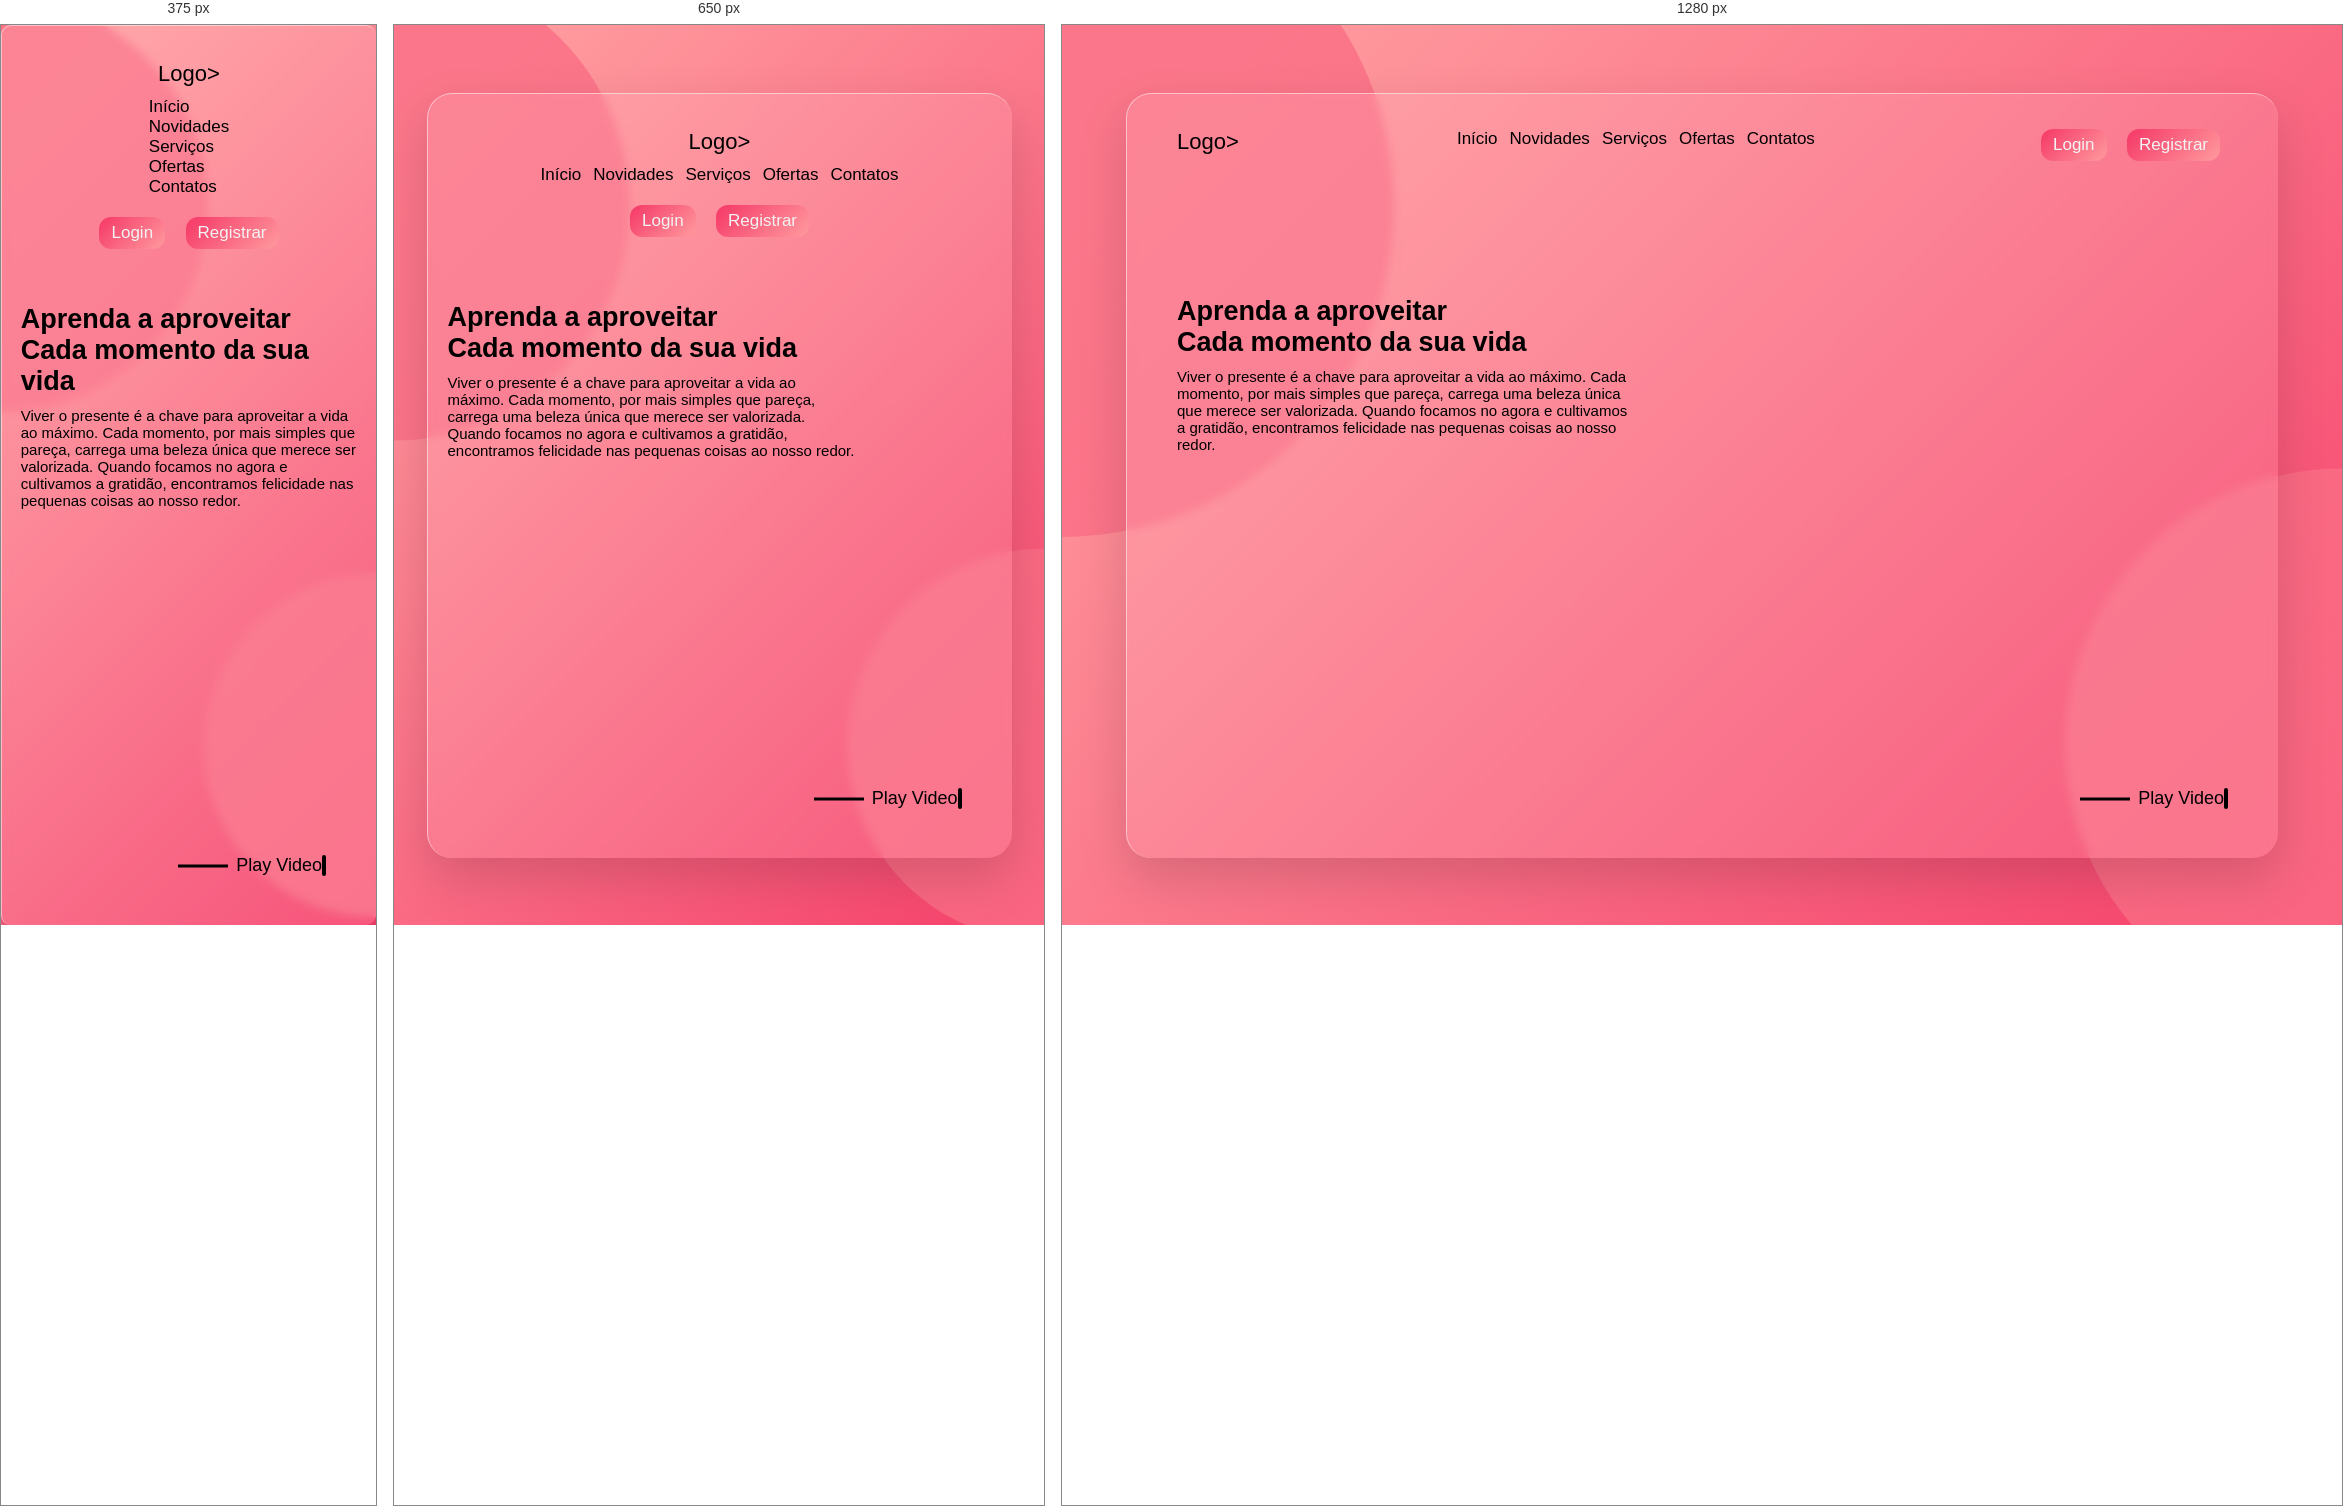
Rendered at 375 px, 650 px and 1280 px, left to right.

<!-- file: index.html -->
<!DOCTYPE html>
<html lang="en">

<head>
    <meta charset="UTF-8">
    <meta name="viewport" content="width=device-width, initial-scale=1.0">
    <!-- link css -->
    <link rel="stylesheet" href="./css/style.css">
    <!-- link media queries -->
    <link rel="stylesheet" href="./css/media.css">
    <!-- link font-awesome icons -->
    <link rel="stylesheet" href="https://cdnjs.cloudflare.com/ajax/libs/font-awesome/5.15.3/css/all.min.css">
    <!-- link google fonts -->
    <link rel="stylesheet"
        href="https://fonts.googleapis.com/css2?family=Poppins:wght@300;400;500;600;700&display=swap">
    <title>Glassmorphism</title>
</head>

<body>
    <header>
        <div class="navbar">
            <div class="logo"><a href="#">Logo></a></div>
            <ul class="menu">
                <li><a href="#">Início</a></li>
                <li><a href="#">Novidades</a></li>
                <li><a href="#">Serviços</a></li>
                <li><a href="#">Ofertas</a></li>
                <li><a href="#">Contatos</a></li>
            </ul>
            <div class="buttons">
                <input type="button" value="Login">
                <input type="button" value="Registrar">
            </div>
        </div>
        <div class="text-content">
            <h2>Aprenda a aproveitar <br>
                Cada momento da sua vida</h2>
            <p>Viver o presente é a chave para aproveitar a vida ao máximo. Cada momento, por mais simples que pareça,
                carrega uma beleza única que merece ser valorizada. Quando focamos no agora e cultivamos a gratidão,
                encontramos felicidade nas pequenas coisas ao nosso redor.</p>
        </div>
        <div class="play-button">
            <span class="play-video">Play Video</span>
            <i class="fas fa-play"></i>
        </div>
    </header>
</body>

</html>

/* @media block from css/media.css */
@media (max-width:850px) {
    header .navbar {
        flex-direction: column;
        align-items: center;
    }

    .navbar .menu {
        margin: 10px 0 20px 0;
    }

    .text-content {
        width: 70%;
        margin: 30px 0 0 20px;
    }
}

/* @media block from css/media.css */
@media (max-width:450px) {
    header {
        
        display: flex;
        flex-direction: column;
        align-items: center;
        height: 100vh;
        width: 100%;
        border-radius: 10px;
    }
    .navbar .menu {
        display: flex;
        flex-direction: column;
    }
    .text-content {
        width: 90%;
        margin: 20px 0 0 0;
        display: inline-block;
    }
    .play-button {
        display: inline-block;
        margin: 0;
    }
}